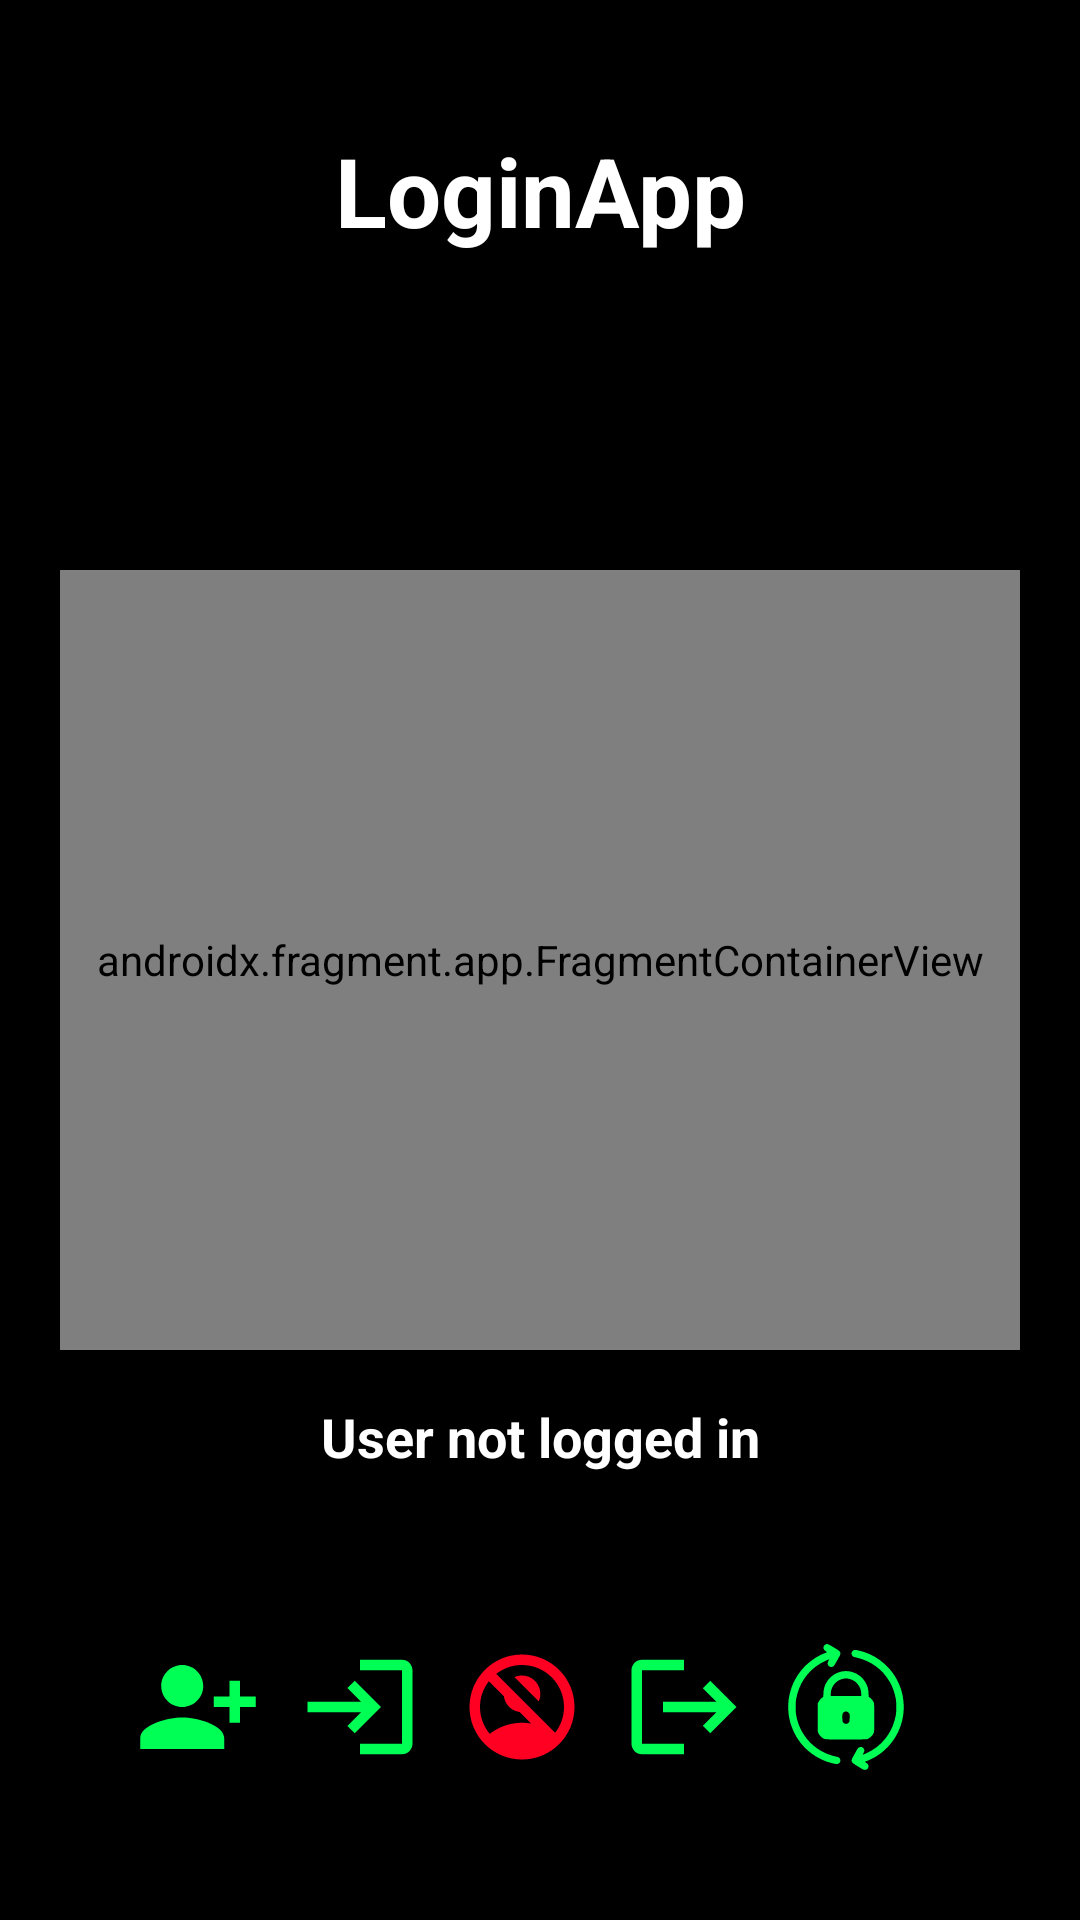

Produce the Android XML layout that renders to this screen, including the resource entries it uses.
<!-- AndroidManifest.xml: application theme Theme.FragmentTest -->
<!-- res/layout/activity_main.xml -->
<?xml version="1.0" encoding="utf-8"?>
<RelativeLayout xmlns:android="http://schemas.android.com/apk/res/android"
    xmlns:app="http://schemas.android.com/apk/res-auto"
    xmlns:tools="http://schemas.android.com/tools"
    android:layout_width="match_parent"
    android:layout_height="match_parent"
    tools:context=".MainActivity"
    android:background="@color/black">
    <TextView
        android:layout_width="match_parent"
        android:layout_height="wrap_content"
        android:text="LoginApp"
        android:textSize="32dp"
        android:gravity="center"
        android:textStyle="bold"
        android:layout_marginStart="84dp"
        android:layout_marginEnd="84dp"
        android:layout_marginTop="42dp"
        android:textColor="@color/white"/>

    <androidx.fragment.app.FragmentContainerView
        android:id="@+id/fragmentContainerView2"
        android:name="com.example.fragmenttest.Login"
        android:layout_width="341dp"
        android:layout_height="301dp"
        android:layout_alignParentStart="true"
        android:layout_alignParentTop="true"
        android:layout_alignParentEnd="true"
        android:layout_alignParentBottom="true"
        android:layout_marginStart="20dp"
        android:layout_marginTop="190dp"
        android:layout_marginEnd="20dp"
        android:layout_marginBottom="190dp"
        tools:layout="@layout/fragment_login" />

    <TextView
        android:id="@+id/error"
        android:layout_width="fill_parent"
        android:layout_height="wrap_content"
        android:layout_alignBottom="@+id/fragmentContainerView2"
        android:layout_alignParentStart="true"
        android:layout_alignParentEnd="true"
        android:layout_marginStart="20dp"
        android:layout_marginEnd="20dp"
        android:layout_marginBottom="8dp"
        android:gravity="center"
        android:text=""
        android:textColor="@color/red"
        android:textSize="16dp"
        android:textStyle="bold" />

    <TextView
        android:id="@+id/showUser"
        android:layout_width="wrap_content"
        android:layout_height="wrap_content"
        android:layout_alignParentStart="true"
        android:layout_alignParentEnd="true"
        android:layout_alignParentBottom="true"
        android:textSize="18dp"
        android:gravity="center"
        android:textStyle="bold"
        android:layout_marginStart="84dp"
        android:layout_marginEnd="84dp"
        android:layout_marginBottom="149dp"
        android:textColor="@color/white"
        android:text="@string/user_not_logged_in" />

    <LinearLayout
        android:layout_width="wrap_content"
        android:layout_height="wrap_content"
        android:layout_alignParentStart="true"
        android:layout_alignParentEnd="true"
        android:layout_alignParentBottom="true"
        android:layout_marginBottom="50dp"
        android:gravity="center"
        android:orientation="horizontal">
        <ImageButton
            android:id="@+id/regButton"
            android:layout_width="wrap_content"
            android:layout_height="wrap_content"
            android:layout_toStartOf="@+id/logButton"
            android:background="@color/black"
            android:layout_marginEnd="12dp"
            app:srcCompat="@drawable/ic_baseline_registration_24" />

        <ImageButton
            android:id="@+id/logButton"
            android:layout_width="wrap_content"
            android:layout_height="wrap_content"
            android:layout_toStartOf="@+id/delButton"
            android:background="@color/black"
            android:layout_marginEnd="12dp"
            app:srcCompat="@drawable/ic_baseline_login_24" />

        <ImageButton
            android:id="@+id/delButton"
            android:layout_width="wrap_content"
            android:layout_height="wrap_content"
            android:layout_toStartOf="@+id/logoutButton"
            android:background="@color/black"
            android:layout_marginEnd="12dp"
            app:srcCompat="@drawable/ic_baseline_delete_24" />

        <ImageButton
            android:id="@+id/logoutButton"
            android:layout_width="wrap_content"
            android:layout_height="wrap_content"
            android:layout_toStartOf="@+id/changeButton"
            android:background="@color/black"
            android:layout_marginEnd="12dp"
            app:srcCompat="@drawable/ic_baseline_logout_24" />

        <ImageButton
            android:id="@+id/changeButton"
            android:layout_width="wrap_content"
            android:layout_height="wrap_content"
            android:background="@color/black"
            android:layout_marginEnd="12dp"
            app:srcCompat="@drawable/reset_password" />
    </LinearLayout>

</RelativeLayout>
<!-- res/layout/fragment_login.xml (included above) -->
<?xml version="1.0" encoding="utf-8"?>
<FrameLayout xmlns:android="http://schemas.android.com/apk/res/android"
    xmlns:app="http://schemas.android.com/apk/res-auto"
    xmlns:tools="http://schemas.android.com/tools"
    android:layout_width="match_parent"
    android:layout_height="match_parent"
    android:background="@color/fragment_bg"
    app:circularflow_defaultRadius="12dp"
    app:circularflow_radiusInDP="12dp"
    tools:context=".Login">

        <TextView
            android:layout_width="fill_parent"
            android:layout_height="wrap_content"
            android:layout_marginStart="16dp"
            android:layout_marginEnd="16dp"
            android:gravity="center"
            android:text="Log in"
            android:textColor="@color/white"
            android:textSize="42dp" />

        <EditText
            android:id="@+id/login"
            android:layout_width="fill_parent"
            android:layout_height="64dp"
            android:layout_marginStart="16dp"
            android:layout_marginTop="64dp"
            android:layout_marginEnd="16dp"
            android:ems="10"
            android:hint="Login"
            android:inputType="text"
            android:textColor="@color/white"
            android:textColorHint="@color/white" />

        <EditText
            android:id="@+id/password"
            android:layout_width="fill_parent"
            android:layout_height="64dp"
            android:layout_marginStart="16dp"
            android:layout_marginTop="128dp"
            android:layout_marginEnd="16dp"
            android:ems="10"
            android:hint="Password"
            android:inputType="textPassword"
            android:textColor="@color/white"
            android:textColorHint="@color/white" />

        <Button
            android:id="@+id/submit"
            android:layout_width="fill_parent"
            android:layout_height="56dp"
            android:layout_marginStart="16dp"
            android:layout_marginTop="200dp"
            android:layout_marginEnd="16dp"
            android:backgroundTint="@color/success_color"
            android:text="Log in" />

</FrameLayout>
<!-- resources referenced by this layout -->
<resources>
  <color name="black">#FF000000</color>
  <color name="fragment_bg">#000000</color>
  <color name="red">#FF0000</color>
  <color name="success_color">#00FF55</color>
  <color name="white">#FFFFFFFF</color>
  <!-- drawable ic_baseline_delete_24 (drawable) -->
  <vector android:height="42dp" android:tint="@color/error_color"
      android:viewportHeight="24" android:viewportWidth="24"
      android:width="42dp" xmlns:android="http://schemas.android.com/apk/res/android">
      <path android:fillColor="@android:color/white" android:pathData="M15.18,10.94c0.2,-0.44 0.32,-0.92 0.32,-1.44C15.5,7.57 13.93,6 12,6c-0.52,0 -1,0.12 -1.44,0.32L15.18,10.94z"/>
      <path android:fillColor="@android:color/white" android:pathData="M12,2C6.48,2 2,6.48 2,12s4.48,10 10,10s10,-4.48 10,-10S17.52,2 12,2zM12,15c-2.32,0 -4.45,0.8 -6.14,2.12C4.7,15.73 4,13.95 4,12c0,-1.85 0.63,-3.55 1.69,-4.9l2.86,2.86c0.21,1.56 1.43,2.79 2.99,2.99l2.2,2.2C13.17,15.05 12.59,15 12,15zM18.31,16.9L7.1,5.69C8.45,4.63 10.15,4 12,4c4.42,0 8,3.58 8,8C20,13.85 19.37,15.54 18.31,16.9z"/>
  </vector>
  <!-- drawable ic_baseline_login_24 (drawable) -->
  <vector android:autoMirrored="true" android:height="42dp"
      android:tint="@color/success_color" android:viewportHeight="24"
      android:viewportWidth="24" android:width="42dp" xmlns:android="http://schemas.android.com/apk/res/android">
      <path android:fillColor="@android:color/white" android:pathData="M11,7L9.6,8.4l2.6,2.6H2v2h10.2l-2.6,2.6L11,17l5,-5L11,7zM20,19h-8v2h8c1.1,0 2,-0.9 2,-2V5c0,-1.1 -0.9,-2 -2,-2h-8v2h8V19z"/>
  </vector>
  <!-- drawable ic_baseline_logout_24 (drawable) -->
  <vector android:autoMirrored="true" android:height="42dp"
      android:tint="@color/success_color" android:viewportHeight="24"
      android:viewportWidth="24" android:width="42dp" xmlns:android="http://schemas.android.com/apk/res/android">
      <path android:fillColor="@android:color/white" android:pathData="M17,7l-1.41,1.41L18.17,11H8v2h10.17l-2.58,2.58L17,17l5,-5zM4,5h8V3H4c-1.1,0 -2,0.9 -2,2v14c0,1.1 0.9,2 2,2h8v-2H4V5z"/>
  </vector>
  <!-- drawable ic_baseline_registration_24 (drawable) -->
  <vector android:height="42dp" android:tint="@color/success_color"
      android:viewportHeight="24" android:viewportWidth="24"
      android:width="42dp" xmlns:android="http://schemas.android.com/apk/res/android">
      <path android:fillColor="@android:color/white" android:pathData="M13,8c0,-2.21 -1.79,-4 -4,-4S5,5.79 5,8s1.79,4 4,4S13,10.21 13,8zM15,10v2h3v3h2v-3h3v-2h-3V7h-2v3H15zM1,18v2h16v-2c0,-2.66 -5.33,-4 -8,-4S1,15.34 1,18z"/>
  </vector>
  <!-- drawable reset_password: vector/xml drawable (drawable, 2645 chars, omitted) -->
  <string name="user_not_logged_in">User not logged in</string>
  <style name="Theme.FragmentTest" parent="Theme.MaterialComponents.DayNight.NoActionBar">
          
          <item name="colorPrimary">@color/purple_500</item>
          <item name="colorPrimaryVariant">@color/purple_700</item>
          <item name="colorOnPrimary">@color/white</item>
          
          <item name="colorSecondary">@color/teal_200</item>
          <item name="colorSecondaryVariant">@color/teal_700</item>
          <item name="colorOnSecondary">@color/black</item>
          
          <item name="android:statusBarColor">?attr/colorPrimaryVariant</item>
          
      </style>
  <color name="error_color">#FF0022</color>
  <color name="purple_500">#FF6200EE</color>
  <color name="purple_700">#FF3700B3</color>
  <color name="teal_200">#FF03DAC5</color>
  <color name="teal_700">#FF018786</color>
</resources>
